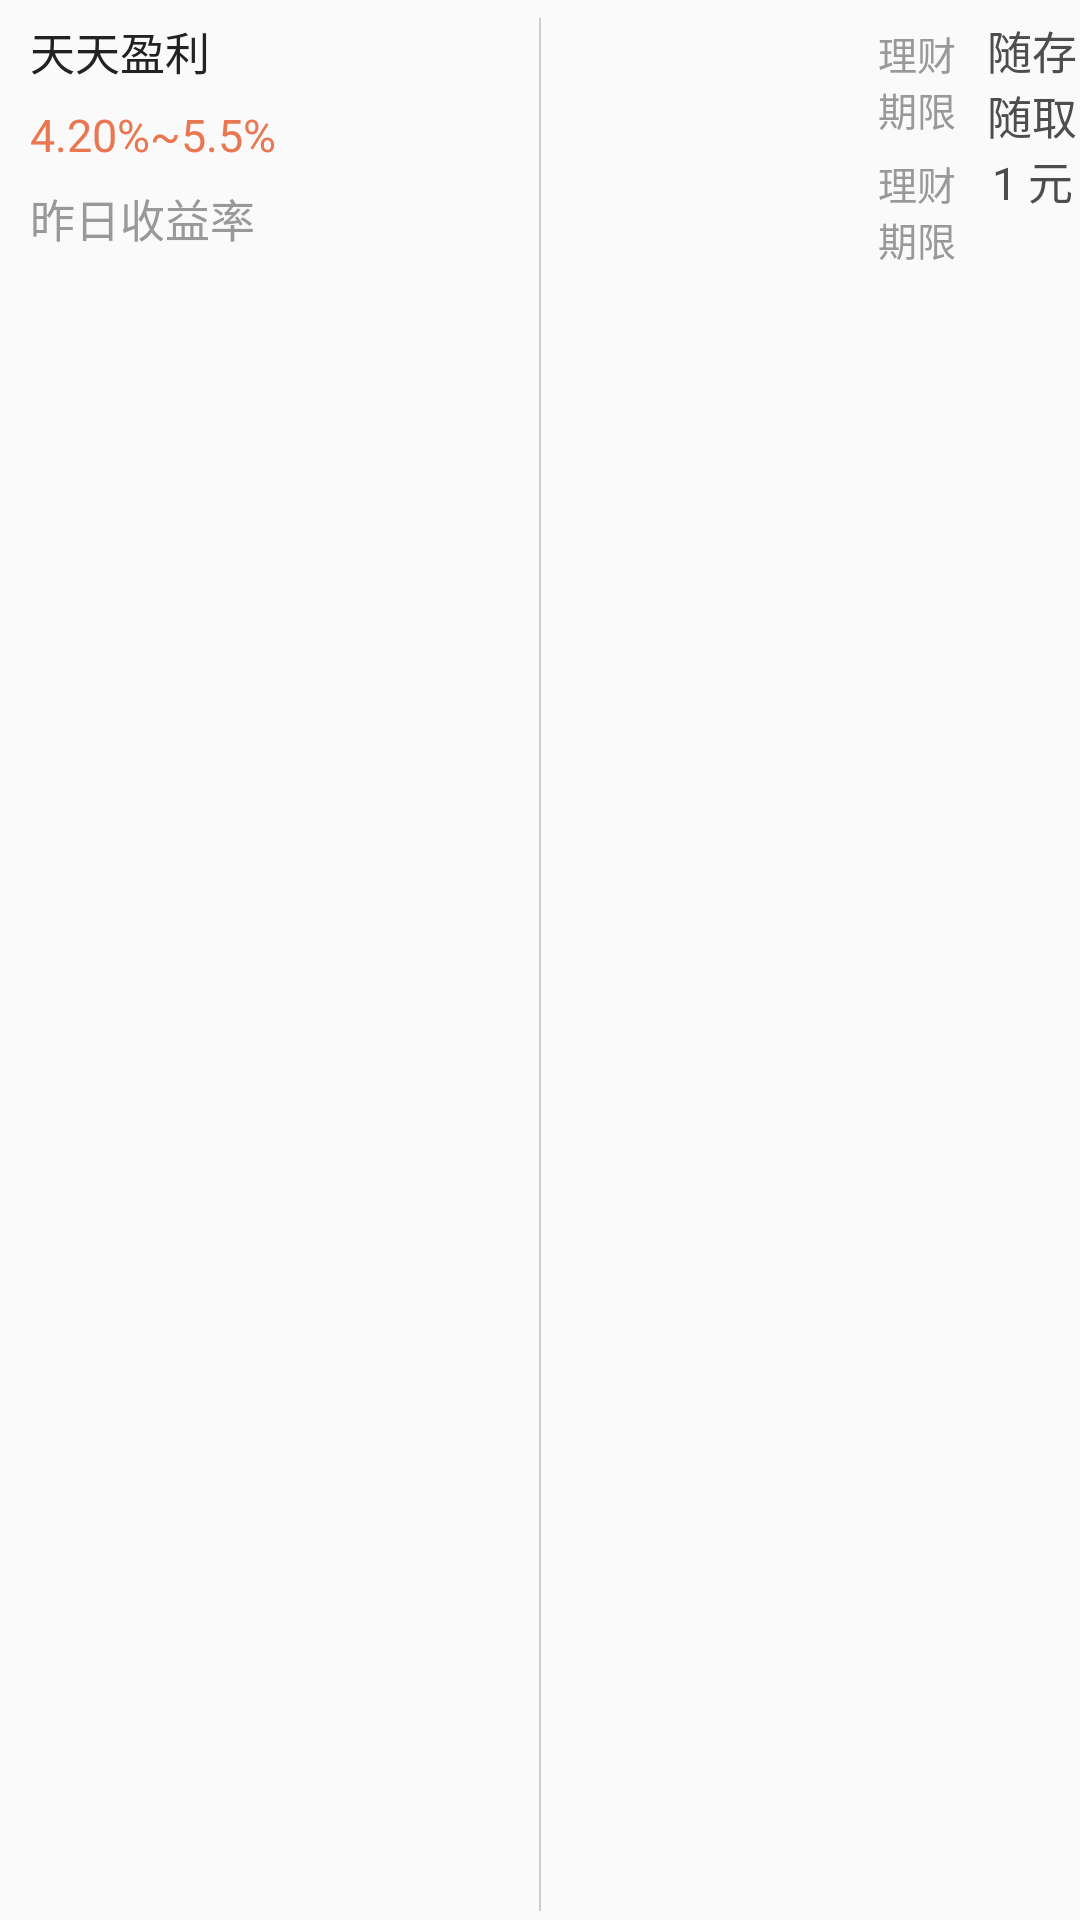

Here is an Android app screen rendered from its layout file. Give the layout XML and the strings, colors and styles it references.
<!-- AndroidManifest.xml: application theme AppTheme -->
<!-- res/layout/layout_money_current.xml -->
<?xml version="1.0" encoding="utf-8"?>
<RelativeLayout xmlns:android="http://schemas.android.com/apk/res/android"
    android:layout_width="match_parent"
    android:layout_height="wrap_content"
    android:paddingLeft="30px"
    android:paddingTop="18px">

    <LinearLayout
        android:layout_width="wrap_content"
        android:layout_height="wrap_content"
        android:layout_alignParentLeft="true"
        android:orientation="vertical">

        <TextView
            android:id="@+id/tv_urrentType"
            android:layout_width="wrap_content"
            android:layout_height="wrap_content"
            android:text="天天盈利"
            android:textColor="@color/color_main_function_item"
            android:textSize="15sp" />

        <TextView
            android:id="@+id/tv_currentPercentage"
            android:layout_width="wrap_content"
            android:layout_height="wrap_content"
            android:layout_alignParentLeft="true"
            android:layout_marginTop="20px"
            android:text="4.20%~5.5%"
            android:textColor="@color/color_money_current_item_three"
            android:textSize="15sp" />

        <TextView
            android:id="@+id/tv_urrentTypeTwo"
            android:layout_width="wrap_content"
            android:layout_height="wrap_content"
            android:layout_marginTop="20px"
            android:text="昨日收益率"
            android:textColor="@color/color_money_current_item_one"
            android:textSize="15sp" />
    </LinearLayout>

    <View
        style="@style/style_main_line_vertical"
        android:layout_centerInParent="true" />

    <LinearLayout
        android:layout_width="wrap_content"
        android:layout_height="wrap_content"
        android:layout_alignParentRight="true"
        android:orientation="vertical">

        <LinearLayout
            android:layout_width="210px"
            android:layout_height="wrap_content"
            android:layout_alignParentRight="true"
            android:orientation="horizontal">

            <TextView
                android:layout_width="0dp"
                android:layout_height="wrap_content"
                android:layout_marginRight="20px"
                android:layout_weight="1"
                android:gravity="center"
                android:text="理财期限"
                android:textColor="@color/color_money_current_item_one"
                android:textSize="13sp" />

            <TextView
                android:id="@+id/tv_currentTime"
                android:layout_width="0dp"
                android:layout_height="wrap_content"
                android:layout_weight="1"
                android:gravity="center"
                android:text="随存随取"
                android:textColor="@color/color_money_current_item_two"
                android:textSize="15sp" />
        </LinearLayout>

        <LinearLayout
            android:layout_width="210px"
            android:layout_height="wrap_content"
            android:layout_alignParentRight="true"
            android:orientation="horizontal">

            <TextView
                android:layout_width="0dp"
                android:layout_height="wrap_content"
                android:layout_marginRight="20px"
                android:layout_weight="1"
                android:gravity="center"
                android:text="理财期限"
                android:textColor="@color/color_money_current_item_one"
                android:textSize="13sp" />

            <TextView
                android:id="@+id/tv_currentAmount"
                android:layout_width="0dp"
                android:layout_height="wrap_content"
                android:layout_weight="1"
                android:gravity="center"
                android:text=" 1 元 "
                android:textColor="@color/color_money_current_item_two"
                android:textSize="15sp" />
        </LinearLayout>
    </LinearLayout>


</RelativeLayout>
<!-- resources referenced by this layout -->
<resources>
  <color name="color_main_function_item">#222222</color>
  <color name="color_money_current_item_one">#999</color>
  <color name="color_money_current_item_three">#e97751</color>
  <color name="color_money_current_item_two">#4D4D4D</color>
  <style name="style_main_line_vertical">
          <item name="android:layout_width">2px</item>
          <item name="android:layout_height">match_parent</item>
          <item name="android:background">@color/color_main_line_vertical</item>
      </style>
  <style name="AppTheme" parent="Theme.AppCompat.Light.DarkActionBar">
          
          <item name="colorPrimary">@color/colorPrimary</item>
          <item name="colorPrimaryDark">@color/colorPrimaryDark</item>
          <item name="colorAccent">@color/colorAccent</item>
          <item name="windowNoTitle">true</item>
          <item name="android:windowFullscreen">true</item>
      </style>
  <color name="color_main_line_vertical">#cdcdcd</color>
  <color name="colorPrimary">#3F51B5</color>
  <color name="colorPrimaryDark">#303F9F</color>
  <color name="colorAccent">#e1e1e1</color>
</resources>
